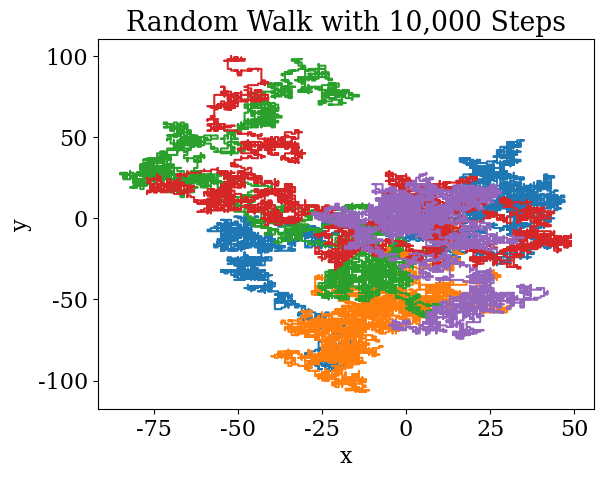

Python code for this plot:
"""
Dylan S
Numerical and Scientific Methods
Day 25
Random Walks
"""
import numpy as np
import math as m
import matplotlib.pyplot as plt
from matplotlib import rcParams
from matplotlib import animation
import random
rcParams['font.family'] = 'serif'
rcParams['font.size'] = 16

random.seed(None)

nsteps = 10000 #10,000
nwalks = 5
rlist = np.zeros(nwalks)

plt.title('Random Walk with 10,000 Steps')
plt.xlabel('x')
plt.ylabel('y')
Rrms = 0
for n in range(nwalks):
    ypos = 0
    xpos = 0
    xpos_list = np.zeros(nsteps)
    ypos_list = np.zeros(nsteps)
    for i in range(nsteps):
        direction = random.random()
        if direction > 0.5:
            x = random.random()
            if x > 0.5:
                xpos += 1 #left or right
            else:
                xpos -= 1
        if direction < 0.5:
            y = random.random()
            if y > 0.5:
                ypos += 1 #up or down
            else:
                ypos -= 1
        ypos_list[i] = ypos
        xpos_list[i] = xpos
    print("Walker {}\'s Final Position is:".format(n+1),m.sqrt(xpos**2+ypos**2))
    Rrms = Rrms + m.sqrt(xpos**2+ypos**2)**2
    plt.plot(xpos_list, ypos_list,'')
Rrms = m.sqrt(Rrms/nwalks)
Rrms_nsteps = m.sqrt(nsteps)

print('\nExpected root-mean-square of the displacement is:', Rrms_nsteps,'\nObserved root-mean-square of the displacement is:', Rrms)
plt.show()
